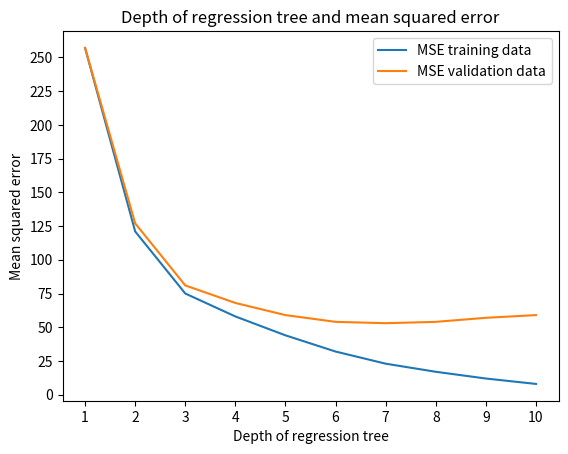

Here is the Python script that generated this plot:
import matplotlib.pyplot as plt

depth = [1,2,3,4,5,6,7,8,9,10]
MSE_train = [257, 121, 75, 58, 44, 32, 23, 17, 12, 8]
MSE_val = [257, 127, 81, 68, 59, 54, 53, 54, 57, 59]

plt.plot(depth, MSE_train, label = 'MSE training data')
plt.plot(depth, MSE_val, label = "MSE validation data")
plt.xticks(depth)
plt.yticks([i for i in range(0,275,25)])

plt.xlabel("Depth of regression tree")
plt.ylabel("Mean squared error")
plt.legend()
plt.title('Depth of regression tree and mean squared error')
plt.show()